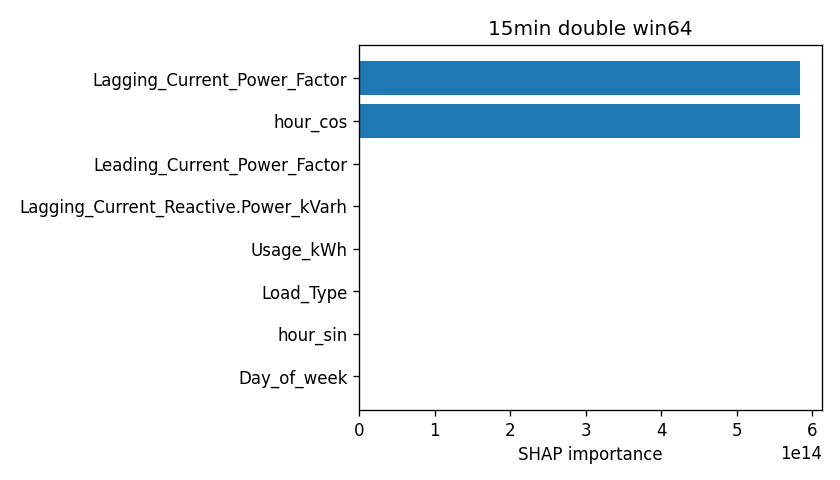

The file beside this chart, header and first rows:
attr, value
Lagging_Current_Power_Factor, 583750555616039
hour_cos, 583750555616038
Leading_Current_Power_Factor, 0.09163
Lagging_Current_Reactive.Power_kVarh, 0.05948
Usage_kWh, 0.04357
Load_Type, 0.04197
hour_sin, 0.02774
Day_of_week, 0.01369
WeekStatus, 0.004498
